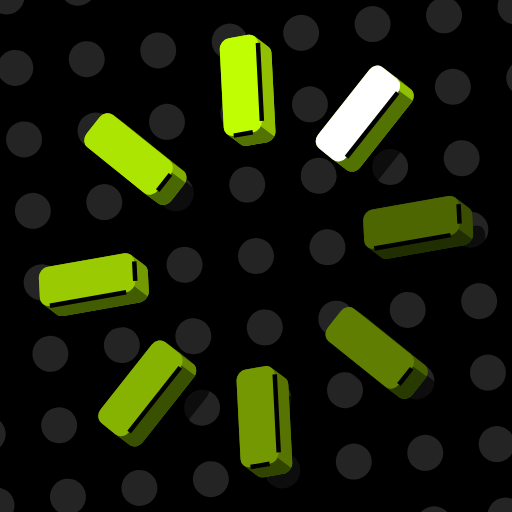
t = 0.00 s
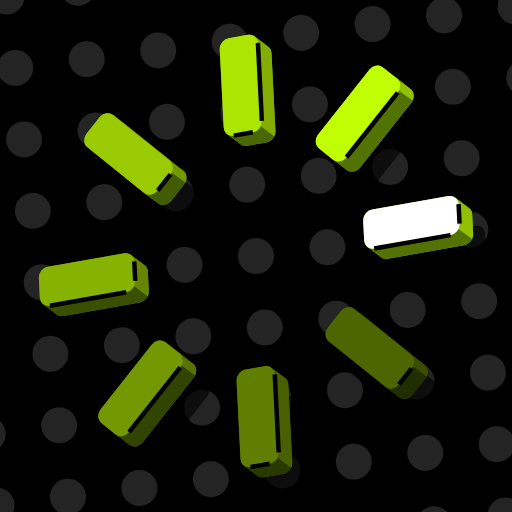
t = 0.16 s
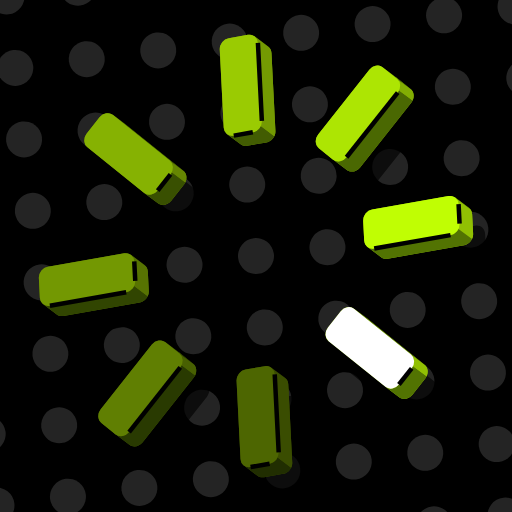
t = 0.36 s
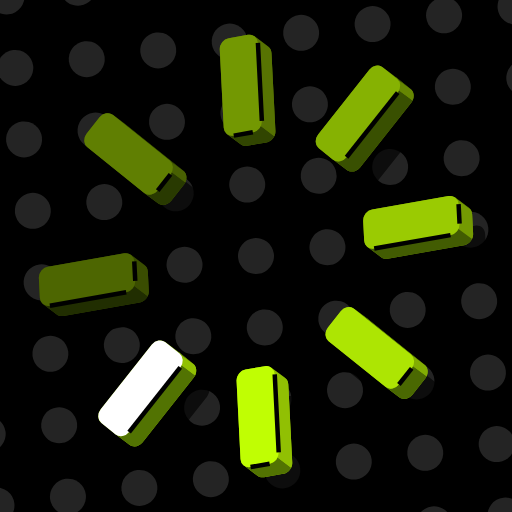
t = 0.52 s
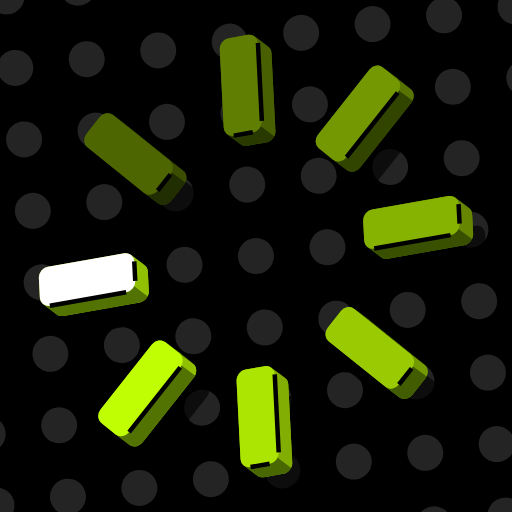
t = 0.68 s
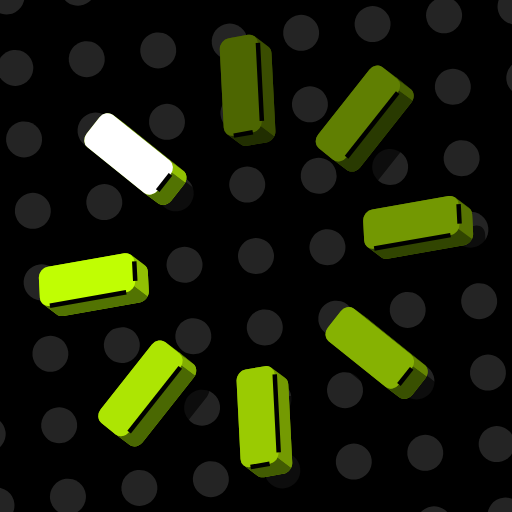
t = 0.88 s

The animated SVG that drew these frames (rendered in a browser with its animation timeline set to each time). Animation: 32 CSS @keyframes rules; one cycle of 1.04 s, repeats indefinitely.

<?xml version="1.0" encoding="UTF-8"?>
<svg xmlns="http://www.w3.org/2000/svg" width="1024" height="1024" viewBox="0 0 1024 1024">
<style type="text/css">@keyframes loading-fill-000{0%{fill:#91C003;}12.5%{fill:#82AD03;}25%{fill:#749A02;}37.5%{fill:#668602;}50%{fill:#577302;}62.5%{fill:#486002;}75%{fill:#3A4D01;}87.5%{fill:#91C003;}100%{fill:#91C003;}}
@keyframes loading-fill-001{0%{fill:#527302;}12.5%{fill:#4A6802;}25%{fill:#425C02;}37.5%{fill:#395001;}50%{fill:#314501;}62.5%{fill:#293A01;}75%{fill:#212E01;}87.5%{fill:#527302;}100%{fill:#527302;}}
@keyframes loading-fill-002{0%{fill:#91C003;}12.5%{fill:#82AD03;}25%{fill:#749A02;}37.5%{fill:#668602;}50%{fill:#577302;}62.5%{fill:#486002;}75%{fill:#3A4D01;}87.5%{fill:#91C003;}100%{fill:#91C003;}}
@keyframes loading-fill-003{0%{fill:#C0FE03;}12.5%{fill:#ADE503;}25%{fill:#9ACB02;}37.5%{fill:#86B202;}50%{fill:#739802;}62.5%{fill:#607F02;}75%{fill:#4D6601;}87.5%{fill:#FFFFFF;}100%{fill:#C0FE03;}}
@keyframes loading-fill-004{0%{fill:#91C003;}12.5%{fill:#91C003;}25%{fill:#82AD03;}37.5%{fill:#749A02;}50%{fill:#668602;}62.5%{fill:#577302;}75%{fill:#486002;}87.5%{fill:#3A4D01;}100%{fill:#91C003;}}
@keyframes loading-fill-005{0%{fill:#527302;}12.5%{fill:#527302;}25%{fill:#4A6802;}37.5%{fill:#425C02;}50%{fill:#395001;}62.5%{fill:#314501;}75%{fill:#293A01;}87.5%{fill:#212E01;}100%{fill:#527302;}}
@keyframes loading-fill-006{0%{fill:#91C003;}12.5%{fill:#91C003;}25%{fill:#82AD03;}37.5%{fill:#749A02;}50%{fill:#668602;}62.5%{fill:#577302;}75%{fill:#486002;}87.5%{fill:#3A4D01;}100%{fill:#91C003;}}
@keyframes loading-fill-007{0%{fill:#FFFFFF;}12.5%{fill:#C0FE03;}25%{fill:#ADE503;}37.5%{fill:#9ACB02;}50%{fill:#86B202;}62.5%{fill:#739802;}75%{fill:#607F02;}87.5%{fill:#4D6601;}100%{fill:#FFFFFF;}}
@keyframes loading-fill-008{0%{fill:#3A4D01;}12.5%{fill:#91C003;}25%{fill:#91C003;}37.5%{fill:#82AD03;}50%{fill:#749A02;}62.5%{fill:#668602;}75%{fill:#577302;}87.5%{fill:#486002;}100%{fill:#3A4D01;}}
@keyframes loading-fill-009{0%{fill:#3A4D01;}12.5%{fill:#91C003;}25%{fill:#91C003;}37.5%{fill:#82AD03;}50%{fill:#749A02;}62.5%{fill:#668602;}75%{fill:#577302;}87.5%{fill:#486002;}100%{fill:#3A4D01;}}
@keyframes loading-fill-010{0%{fill:#212E01;}12.5%{fill:#527302;}25%{fill:#527302;}37.5%{fill:#4A6802;}50%{fill:#425C02;}62.5%{fill:#395001;}75%{fill:#314501;}87.5%{fill:#293A01;}100%{fill:#212E01;}}
@keyframes loading-fill-011{0%{fill:#4D6601;}12.5%{fill:#FFFFFF;}25%{fill:#C0FE03;}37.5%{fill:#ADE503;}50%{fill:#9ACB02;}62.5%{fill:#86B202;}75%{fill:#739802;}87.5%{fill:#607F02;}100%{fill:#4D6601;}}
@keyframes loading-fill-012{0%{fill:#486002;}12.5%{fill:#3A4D01;}25%{fill:#91C003;}37.5%{fill:#91C003;}50%{fill:#82AD03;}62.5%{fill:#749A02;}75%{fill:#668602;}87.5%{fill:#577302;}100%{fill:#486002;}}
@keyframes loading-fill-013{0%{fill:#293A01;}12.5%{fill:#212E01;}25%{fill:#527302;}37.5%{fill:#527302;}50%{fill:#4A6802;}62.5%{fill:#425C02;}75%{fill:#395001;}87.5%{fill:#314501;}100%{fill:#293A01;}}
@keyframes loading-fill-014{0%{fill:#486002;}12.5%{fill:#3A4D01;}25%{fill:#91C003;}37.5%{fill:#91C003;}50%{fill:#82AD03;}62.5%{fill:#749A02;}75%{fill:#668602;}87.5%{fill:#577302;}100%{fill:#486002;}}
@keyframes loading-fill-015{0%{fill:#607F02;}12.5%{fill:#4D6601;}25%{fill:#FFFFFF;}37.5%{fill:#C0FE03;}50%{fill:#ADE503;}62.5%{fill:#9ACB02;}75%{fill:#86B202;}87.5%{fill:#739802;}100%{fill:#607F02;}}
@keyframes loading-fill-016{0%{fill:#577302;}12.5%{fill:#486002;}25%{fill:#3A4D01;}37.5%{fill:#91C003;}50%{fill:#91C003;}62.5%{fill:#82AD03;}75%{fill:#749A02;}87.5%{fill:#668602;}100%{fill:#577302;}}
@keyframes loading-fill-017{0%{fill:#314501;}12.5%{fill:#293A01;}25%{fill:#212E01;}37.5%{fill:#527302;}50%{fill:#527302;}62.5%{fill:#4A6802;}75%{fill:#425C02;}87.5%{fill:#395001;}100%{fill:#314501;}}
@keyframes loading-fill-018{0%{fill:#577302;}12.5%{fill:#486002;}25%{fill:#3A4D01;}37.5%{fill:#91C003;}50%{fill:#91C003;}62.5%{fill:#82AD03;}75%{fill:#749A02;}87.5%{fill:#668602;}100%{fill:#577302;}}
@keyframes loading-fill-019{0%{fill:#739802;}12.5%{fill:#607F02;}25%{fill:#4D6601;}37.5%{fill:#FFFFFF;}50%{fill:#C0FE03;}62.5%{fill:#ADE503;}75%{fill:#9ACB02;}87.5%{fill:#86B202;}100%{fill:#739802;}}
@keyframes loading-fill-020{0%{fill:#668602;}12.5%{fill:#577302;}25%{fill:#486002;}37.5%{fill:#3A4D01;}50%{fill:#91C003;}62.5%{fill:#91C003;}75%{fill:#82AD03;}87.5%{fill:#749A02;}100%{fill:#668602;}}
@keyframes loading-fill-021{0%{fill:#395001;}12.5%{fill:#314501;}25%{fill:#293A01;}37.5%{fill:#212E01;}50%{fill:#527302;}62.5%{fill:#527302;}75%{fill:#4A6802;}87.5%{fill:#425C02;}100%{fill:#395001;}}
@keyframes loading-fill-022{0%{fill:#668602;}12.5%{fill:#577302;}25%{fill:#486002;}37.5%{fill:#3A4D01;}50%{fill:#91C003;}62.5%{fill:#91C003;}75%{fill:#82AD03;}87.5%{fill:#749A02;}100%{fill:#668602;}}
@keyframes loading-fill-023{0%{fill:#86B202;}12.5%{fill:#739802;}25%{fill:#607F02;}37.5%{fill:#4D6601;}50%{fill:#FFFFFF;}62.5%{fill:#C0FE03;}75%{fill:#ADE503;}87.5%{fill:#9ACB02;}100%{fill:#86B202;}}
@keyframes loading-fill-024{0%{fill:#749A02;}12.5%{fill:#668602;}25%{fill:#577302;}37.5%{fill:#486002;}50%{fill:#3A4D01;}62.5%{fill:#91C003;}75%{fill:#91C003;}87.5%{fill:#82AD03;}100%{fill:#749A02;}}
@keyframes loading-fill-025{0%{fill:#425C02;}12.5%{fill:#395001;}25%{fill:#314501;}37.5%{fill:#293A01;}50%{fill:#212E01;}62.5%{fill:#527302;}75%{fill:#527302;}87.5%{fill:#4A6802;}100%{fill:#425C02;}}
@keyframes loading-fill-026{0%{fill:#749A02;}12.5%{fill:#668602;}25%{fill:#577302;}37.5%{fill:#486002;}50%{fill:#3A4D01;}62.5%{fill:#91C003;}75%{fill:#91C003;}87.5%{fill:#82AD03;}100%{fill:#749A02;}}
@keyframes loading-fill-027{0%{fill:#9ACB02;}12.5%{fill:#86B202;}25%{fill:#739802;}37.5%{fill:#607F02;}50%{fill:#4D6601;}62.5%{fill:#FFFFFF;}75%{fill:#C0FE03;}87.5%{fill:#ADE503;}100%{fill:#9ACB02;}}
@keyframes loading-fill-028{0%{fill:#82AD03;}12.5%{fill:#749A02;}25%{fill:#668602;}37.5%{fill:#577302;}50%{fill:#486002;}62.5%{fill:#3A4D01;}75%{fill:#91C003;}87.5%{fill:#91C003;}100%{fill:#82AD03;}}
@keyframes loading-fill-029{0%{fill:#4A6802;}12.5%{fill:#425C02;}25%{fill:#395001;}37.5%{fill:#314501;}50%{fill:#293A01;}62.5%{fill:#212E01;}75%{fill:#527302;}87.5%{fill:#527302;}100%{fill:#4A6802;}}
@keyframes loading-fill-030{0%{fill:#82AD03;}12.5%{fill:#749A02;}25%{fill:#668602;}37.5%{fill:#577302;}50%{fill:#486002;}62.5%{fill:#3A4D01;}75%{fill:#91C003;}87.5%{fill:#91C003;}100%{fill:#82AD03;}}
@keyframes loading-fill-031{0%{fill:#ADE503;}12.5%{fill:#9ACB02;}25%{fill:#86B202;}37.5%{fill:#739802;}50%{fill:#607F02;}62.5%{fill:#4D6601;}75%{fill:#FFFFFF;}87.5%{fill:#C0FE03;}100%{fill:#ADE503;}}
@media (prefers-reduced-motion: reduce){.loading-cycle{animation:none!important;}}</style><metadata id="loading-animation-spec">{"frame_count": 8, "step_duration_ms": 130, "cycle_duration_ms": 1040, "direction": "clockwise", "motion": "discrete surface-colour chase; geometry and background stay fixed", "reduced_motion": "shows the first static frame", "animated_surface_count": 32}</metadata><title>Loading — eight-spoke waiting wheel</title>
<desc>Parametric geometric extrusion, cel shades, hard shadows, and a tilted square lattice of solid circles.</desc>
<metadata>{"config": {"canvas": 1024, "background": "#000000", "green": "#C0FE03", "green_mid": "#91C003", "green_dark": "#527302", "white": "#FFFFFF", "ink": "#000000", "outline_width": 9.0, "dot_grid": {"pitch": 144.0, "radius": 36.0, "rotation_degrees": -7.0, "center_x": 512.0, "center_y": 512.0, "fill": "#242424"}, "yaw_degrees": -20.0, "tilt_degrees": 20.0, "roll_degrees": -10.0, "foreground_radius": 460.0, "light_direction": [-0.4, -0.6, 1.8], "shade_thresholds": [0.15, 0.65], "cast_shadow_opacity": 0.5}, "icon": "loading-wheel", "renderer": "orthographic-vector-extrusion"}</metadata>
<metadata id="source-license">Phosphor Icons source SVG assets.
MIT License

Copyright (c) 2023 Phosphor Icons

Permission is hereby granted, free of charge, to any person obtaining a copy
of this software and associated documentation files (the "Software"), to deal
in the Software without restriction, including without limitation the rights
to use, copy, modify, merge, publish, distribute, sublicense, and/or sell
copies of the Software, and to permit persons to whom the Software is
furnished to do so, subject to the following conditions:

The above copyright notice and this permission notice shall be included in all
copies or substantial portions of the Software.

THE SOFTWARE IS PROVIDED "AS IS", WITHOUT WARRANTY OF ANY KIND, EXPRESS OR
IMPLIED, INCLUDING BUT NOT LIMITED TO THE WARRANTIES OF MERCHANTABILITY,
FITNESS FOR A PARTICULAR PURPOSE AND NONINFRINGEMENT. IN NO EVENT SHALL THE
AUTHORS OR COPYRIGHT HOLDERS BE LIABLE FOR ANY CLAIM, DAMAGES OR OTHER
LIABILITY, WHETHER IN AN ACTION OF CONTRACT, TORT OR OTHERWISE, ARISING FROM,
OUT OF OR IN CONNECTION WITH THE SOFTWARE OR THE USE OR OTHER DEALINGS IN THE
SOFTWARE.
</metadata>
<defs><clipPath id="loading-spoke-00-front-clip" clipPathUnits="userSpaceOnUse"><path d="M 124 40 L 132 40 A 4 4 0 0 1 136 44 L 136 76 A 4 4 0 0 1 132 80 L 124 80 A 4 4 0 0 1 120 76 L 120 44 A 4 4 0 0 1 124 40 Z" transform="matrix(4.769337753 -0.840962926 0.247251192 4.87402515 -143.684450339 -14.369859722)" /></clipPath>
<clipPath id="loading-spoke-01-front-clip" clipPathUnits="userSpaceOnUse"><path d="M 187.39696962 62.946176131 L 193.053823869 68.60303038 A 4 4 0 0 1 193.053823869 74.25988463 L 170.426406871 96.887301628 A 4 4 0 0 1 164.769552622 96.887301628 L 159.112698372 91.230447378 A 4 4 0 0 1 159.112698372 85.573593129 L 181.74011537 62.946176131 A 4 4 0 0 1 187.39696962 62.946176131 Z" transform="matrix(4.769337753 -0.840962926 0.247251192 4.87402515 -143.684450339 -14.369859722)" /></clipPath>
<clipPath id="loading-spoke-02-front-clip" clipPathUnits="userSpaceOnUse"><path d="M 216 124 L 216 132 A 4 4 0 0 1 212 136 L 180 136 A 4 4 0 0 1 176 132 L 176 124 A 4 4 0 0 1 180 120 L 212 120 A 4 4 0 0 1 216 124 Z" transform="matrix(4.769337753 -0.840962926 0.247251192 4.87402515 -143.684450339 -14.369859722)" /></clipPath>
<clipPath id="loading-spoke-03-front-clip" clipPathUnits="userSpaceOnUse"><path d="M 193.053823869 187.39696962 L 187.39696962 193.053823869 A 4 4 0 0 1 181.74011537 193.053823869 L 159.112698372 170.426406871 A 4 4 0 0 1 159.112698372 164.769552622 L 164.769552622 159.112698372 A 4 4 0 0 1 170.426406871 159.112698372 L 193.053823869 181.74011537 A 4 4 0 0 1 193.053823869 187.39696962 Z" transform="matrix(4.769337753 -0.840962926 0.247251192 4.87402515 -143.684450339 -14.369859722)" /></clipPath>
<clipPath id="loading-spoke-04-front-clip" clipPathUnits="userSpaceOnUse"><path d="M 132 216 L 124 216 A 4 4 0 0 1 120 212 L 120 180 A 4 4 0 0 1 124 176 L 132 176 A 4 4 0 0 1 136 180 L 136 212 A 4 4 0 0 1 132 216 Z" transform="matrix(4.769337753 -0.840962926 0.247251192 4.87402515 -143.684450339 -14.369859722)" /></clipPath>
<clipPath id="loading-spoke-05-front-clip" clipPathUnits="userSpaceOnUse"><path d="M 68.60303038 193.053823869 L 62.946176131 187.39696962 A 4 4 0 0 1 62.946176131 181.74011537 L 85.573593129 159.112698372 A 4 4 0 0 1 91.230447378 159.112698372 L 96.887301628 164.769552622 A 4 4 0 0 1 96.887301628 170.426406871 L 74.25988463 193.053823869 A 4 4 0 0 1 68.60303038 193.053823869 Z" transform="matrix(4.769337753 -0.840962926 0.247251192 4.87402515 -143.684450339 -14.369859722)" /></clipPath>
<clipPath id="loading-spoke-06-front-clip" clipPathUnits="userSpaceOnUse"><path d="M 40 132 L 40 124 A 4 4 0 0 1 44 120 L 76 120 A 4 4 0 0 1 80 124 L 80 132 A 4 4 0 0 1 76 136 L 44 136 A 4 4 0 0 1 40 132 Z" transform="matrix(4.769337753 -0.840962926 0.247251192 4.87402515 -143.684450339 -14.369859722)" /></clipPath>
<clipPath id="loading-spoke-07-front-clip" clipPathUnits="userSpaceOnUse"><path d="M 62.946176131 68.60303038 L 68.60303038 62.946176131 A 4 4 0 0 1 74.25988463 62.946176131 L 96.887301628 85.573593129 A 4 4 0 0 1 96.887301628 91.230447378 L 91.230447378 96.887301628 A 4 4 0 0 1 85.573593129 96.887301628 L 62.946176131 74.25988463 A 4 4 0 0 1 62.946176131 68.60303038 Z" transform="matrix(4.769337753 -0.840962926 0.247251192 4.87402515 -143.684450339 -14.369859722)" /></clipPath></defs>
<rect width="1024" height="1024" fill="#000000" /><g id="dot-background" transform="translate(512 512) rotate(-7)" fill="#242424" fill-opacity="1" stroke="none"><circle cx="-720" cy="-720" r="36" /><circle cx="-576" cy="-720" r="36" /><circle cx="-432" cy="-720" r="36" /><circle cx="-288" cy="-720" r="36" /><circle cx="-144" cy="-720" r="36" /><circle cx="0" cy="-720" r="36" /><circle cx="144" cy="-720" r="36" /><circle cx="288" cy="-720" r="36" /><circle cx="432" cy="-720" r="36" /><circle cx="576" cy="-720" r="36" /><circle cx="720" cy="-720" r="36" /><circle cx="-720" cy="-576" r="36" /><circle cx="-576" cy="-576" r="36" /><circle cx="-432" cy="-576" r="36" /><circle cx="-288" cy="-576" r="36" /><circle cx="-144" cy="-576" r="36" /><circle cx="0" cy="-576" r="36" /><circle cx="144" cy="-576" r="36" /><circle cx="288" cy="-576" r="36" /><circle cx="432" cy="-576" r="36" /><circle cx="576" cy="-576" r="36" /><circle cx="720" cy="-576" r="36" /><circle cx="-720" cy="-432" r="36" /><circle cx="-576" cy="-432" r="36" /><circle cx="-432" cy="-432" r="36" /><circle cx="-288" cy="-432" r="36" /><circle cx="-144" cy="-432" r="36" /><circle cx="0" cy="-432" r="36" /><circle cx="144" cy="-432" r="36" /><circle cx="288" cy="-432" r="36" /><circle cx="432" cy="-432" r="36" /><circle cx="576" cy="-432" r="36" /><circle cx="720" cy="-432" r="36" /><circle cx="-720" cy="-288" r="36" /><circle cx="-576" cy="-288" r="36" /><circle cx="-432" cy="-288" r="36" /><circle cx="-288" cy="-288" r="36" /><circle cx="-144" cy="-288" r="36" /><circle cx="0" cy="-288" r="36" /><circle cx="144" cy="-288" r="36" /><circle cx="288" cy="-288" r="36" /><circle cx="432" cy="-288" r="36" /><circle cx="576" cy="-288" r="36" /><circle cx="720" cy="-288" r="36" /><circle cx="-720" cy="-144" r="36" /><circle cx="-576" cy="-144" r="36" /><circle cx="-432" cy="-144" r="36" /><circle cx="-288" cy="-144" r="36" /><circle cx="-144" cy="-144" r="36" /><circle cx="0" cy="-144" r="36" /><circle cx="144" cy="-144" r="36" /><circle cx="288" cy="-144" r="36" /><circle cx="432" cy="-144" r="36" /><circle cx="576" cy="-144" r="36" /><circle cx="720" cy="-144" r="36" /><circle cx="-720" cy="0" r="36" /><circle cx="-576" cy="0" r="36" /><circle cx="-432" cy="0" r="36" /><circle cx="-288" cy="0" r="36" /><circle cx="-144" cy="0" r="36" /><circle cx="0" cy="0" r="36" /><circle cx="144" cy="0" r="36" /><circle cx="288" cy="0" r="36" /><circle cx="432" cy="0" r="36" /><circle cx="576" cy="0" r="36" /><circle cx="720" cy="0" r="36" /><circle cx="-720" cy="144" r="36" /><circle cx="-576" cy="144" r="36" /><circle cx="-432" cy="144" r="36" /><circle cx="-288" cy="144" r="36" /><circle cx="-144" cy="144" r="36" /><circle cx="0" cy="144" r="36" /><circle cx="144" cy="144" r="36" /><circle cx="288" cy="144" r="36" /><circle cx="432" cy="144" r="36" /><circle cx="576" cy="144" r="36" /><circle cx="720" cy="144" r="36" /><circle cx="-720" cy="288" r="36" /><circle cx="-576" cy="288" r="36" /><circle cx="-432" cy="288" r="36" /><circle cx="-288" cy="288" r="36" /><circle cx="-144" cy="288" r="36" /><circle cx="0" cy="288" r="36" /><circle cx="144" cy="288" r="36" /><circle cx="288" cy="288" r="36" /><circle cx="432" cy="288" r="36" /><circle cx="576" cy="288" r="36" /><circle cx="720" cy="288" r="36" /><circle cx="-720" cy="432" r="36" /><circle cx="-576" cy="432" r="36" /><circle cx="-432" cy="432" r="36" /><circle cx="-288" cy="432" r="36" /><circle cx="-144" cy="432" r="36" /><circle cx="0" cy="432" r="36" /><circle cx="144" cy="432" r="36" /><circle cx="288" cy="432" r="36" /><circle cx="432" cy="432" r="36" /><circle cx="576" cy="432" r="36" /><circle cx="720" cy="432" r="36" /><circle cx="-720" cy="576" r="36" /><circle cx="-576" cy="576" r="36" /><circle cx="-432" cy="576" r="36" /><circle cx="-288" cy="576" r="36" /><circle cx="-144" cy="576" r="36" /><circle cx="0" cy="576" r="36" /><circle cx="144" cy="576" r="36" /><circle cx="288" cy="576" r="36" /><circle cx="432" cy="576" r="36" /><circle cx="576" cy="576" r="36" /><circle cx="720" cy="576" r="36" /><circle cx="-720" cy="720" r="36" /><circle cx="-576" cy="720" r="36" /><circle cx="-432" cy="720" r="36" /><circle cx="-288" cy="720" r="36" /><circle cx="-144" cy="720" r="36" /><circle cx="0" cy="720" r="36" /><circle cx="144" cy="720" r="36" /><circle cx="288" cy="720" r="36" /><circle cx="432" cy="720" r="36" /><circle cx="576" cy="720" r="36" /><circle cx="720" cy="720" r="36" /></g><g id="ground-shadow"><path d="M 510.65070837 135.475181908 L 548.805410391 128.747478501 C 559.341540421 126.889674505 568.325553919 134.112328355 568.871766171 144.879727398 L 576.783804325 300.848532199 C 577.322051362 311.458914179 569.465942674 321.552067987 559.154817332 323.621889635 L 547.155660933 326.030561127 C 547.003072401 326.061191251 546.849946235 326.090064316 546.696301684 326.117155996 L 508.541599663 332.844859403 C 498.005469633 334.7026634 489.021456135 327.480009549 488.475243883 316.712610506 L 480.563205729 160.743805705 C 480.024958692 150.133423725 487.88106738 140.040269917 498.192192722 137.970448269 L 510.191349121 135.561776777 C 510.343937653 135.531146653 510.497063819 135.502273588 510.65070837 135.475181908 Z M 818.68573839 194.000920403 L 847.063850878 216.815365582 C 854.900250259 223.115400657 855.526453443 235.459648784 848.462514836 244.387015467 L 746.139376534 373.7024338 C 742.716838609 378.02781837 738.116996916 380.757501954 733.392820862 381.705817636 L 721.393664463 384.114489129 C 716.367389147 385.123447231 711.200369287 384.115924855 707.160771604 380.868309994 L 678.782659111 358.05386481 C 670.946259733 351.753829736 670.320056549 339.409581613 677.383995153 330.482214931 L 779.707133455 201.166796597 C 783.12967138 196.841412026 787.729513074 194.111728441 792.453689129 193.163412759 L 804.452845528 190.754741266 C 809.479120845 189.745783164 814.646140706 190.75330554 818.68573839 194.000920403 Z M 970.198881768 467.524705329 L 972.176891306 506.51690653 C 972.715138343 517.12728851 964.859029655 527.220442318 954.547904314 529.290263965 L 942.548747915 531.698935458 C 942.396159382 531.729565582 942.243033217 531.758438647 942.089388666 531.785530326 L 789.470580581 558.696343955 C 778.93445055 560.554147952 769.950437052 553.331494101 769.404224801 542.564095059 L 767.426215262 503.571893858 C 766.887968225 492.961511878 774.744076913 482.86835807 785.055202255 480.798536423 L 797.054358654 478.38986493 C 797.206947186 478.359234806 797.360073352 478.330361742 797.513717903 478.303270062 L 950.132525988 451.392456433 C 960.668656018 449.534652436 969.652669516 456.757306287 970.198881768 467.524705329 Z M 876.435793994 795.820013112 L 850.855009421 828.148867692 C 847.432471495 832.474252263 842.832629801 835.203935848 838.108453746 836.152251531 L 826.109297347 838.560923023 C 821.08302203 839.569881126 815.916002169 838.56235875 811.876404486 835.314743886 L 698.363954521 744.056963162 C 690.527555143 737.756928087 689.90135196 725.412679964 696.965290563 716.485313282 L 722.546075141 684.156458696 C 725.968613066 679.831074126 730.568454759 677.101390542 735.292630813 676.15307486 L 747.291787212 673.744403368 C 752.318062528 672.735445265 757.485082388 673.742967641 761.524680071 676.990582503 L 875.037130036 768.248363227 C 882.873529417 774.548398302 883.4997326 786.892646428 876.435793994 795.820013112 Z M 580.322463838 988.984576403 L 542.167761816 995.71227981 C 531.631631786 997.570083807 522.647618288 990.347429956 522.101406037 979.580030914 L 514.189367883 823.611226112 C 513.651120846 813.000844132 521.507229533 802.907690324 531.818354875 800.837868676 L 543.817511274 798.429197184 C 543.970099807 798.39856706 544.123225972 798.369693995 544.276870523 798.342602315 L 582.431572544 791.614898908 C 592.967702575 789.757094912 601.951716073 796.979748762 602.497928324 807.747147805 L 610.409966478 963.715952606 C 610.948213515 974.326334586 603.092104827 984.419488394 592.780979486 986.489310042 L 580.781823087 988.897981534 C 580.629234554 988.928611658 580.476108389 988.957484723 580.322463838 988.984576403 Z M 272.287433818 930.458837908 L 243.909321329 907.644392729 C 236.072921949 901.344357654 235.446718765 889.000109528 242.510657371 880.072742844 L 344.833795673 750.757324511 C 348.256333599 746.431939941 352.856175291 743.702256358 357.580351345 742.753940675 L 369.579507744 740.345269183 C 374.60578306 739.33631108 379.77280292 740.343833456 383.812400603 743.591448318 L 412.190513097 766.405893501 C 420.026912474 772.705928575 420.653115658 785.050176698 413.589177055 793.977543381 L 311.266038753 923.292961714 C 307.843500827 927.618346285 303.243659133 930.34802987 298.519483078 931.296345552 L 286.520326679 933.705017045 C 281.494051362 934.713975147 276.327031501 933.706452771 272.287433818 930.458837908 Z M 120.77429044 656.935052982 L 118.796280901 617.942851781 C 118.258033864 607.332469801 126.114142552 597.239315994 136.425267894 595.169494346 L 148.424424293 592.760822853 C 148.577012825 592.730192729 148.730138991 592.701319665 148.883783542 592.674227985 L 301.502591627 565.763414356 C 312.038721657 563.905610359 321.022735155 571.12826421 321.568947407 581.895663252 L 323.546956945 620.887864453 C 324.085203982 631.498246433 316.229095294 641.591400241 305.917969953 643.661221888 L 293.918813554 646.069893381 C 293.766225021 646.100523505 293.613098856 646.12939657 293.459454305 646.156488249 L 140.84064622 673.067301878 C 130.304516189 674.925105875 121.320502691 667.702452024 120.77429044 656.935052982 Z M 214.537378213 328.639745199 L 240.118162787 296.310890619 C 243.540700712 291.985506048 248.140542406 289.255822463 252.864718461 288.30750678 L 264.86387486 285.898835288 C 269.890150177 284.889877185 275.057170038 285.897399561 279.096767721 289.145014425 L 392.609217687 380.402795149 C 400.445617064 386.702830224 401.071820248 399.047078347 394.007881644 407.974445029 L 368.427097067 440.303299615 C 365.004559141 444.628684185 360.404717448 447.358367769 355.680541394 448.306683451 L 343.681384995 450.715354944 C 338.655109679 451.724313046 333.48808982 450.71679067 329.448492137 447.469175809 L 215.936042171 356.211395084 C 208.099642791 349.911360009 207.473439607 337.567111883 214.537378213 328.639745199 Z" fill="#000000" opacity="0.65" /></g>
<g id="category-subject">
<g id="loading-spoke-00" data-spoke-index="0">
<path id="loading-spoke-00-solid-underlay" d="M 457.603478682 76.311743468 L 495.758180704 69.584040061 C 500.811656482 68.692975935 505.508071227 69.890851395 509.087668597 72.566864036 L 536.209799366 92.842654098 C 540.093402573 95.745933489 542.662436428 100.389080008 542.946667252 105.992079019 L 550.858705406 261.960883821 C 551.404917657 272.728282863 543.306489195 282.963032128 532.770359164 284.820836125 L 494.615657143 291.548539532 C 489.562181364 292.439603658 484.86576662 291.241728198 481.286169249 288.565715557 L 454.164038481 268.289925495 C 450.280435274 265.386646104 447.711401419 260.743499585 447.427170595 255.140500574 L 439.515132441 99.171695772 C 438.968920189 88.404296729 447.067348652 78.169547465 457.603478682 76.311743468 Z" fill="#91C003" data-base-fill="#91C003" class="loading-cycle" style="animation:loading-fill-000 1040ms steps(1,end) infinite;" />
<path d="M 509.087668597 72.566864036 C 510.219665978 73.41311544 511.23997584 74.407188215 512.124570711 75.529765592 L 539.24670148 95.805555654 C 538.362106608 94.682978277 537.341796746 93.688905502 536.209799366 92.842654098 Z M 521.566897352 252.118645795 C 518.529213081 258.414618437 512.622825642 263.315236389 505.648228396 264.545046063 L 532.770359164 284.820836125 C 539.744956411 283.591026451 545.65134385 278.690408499 548.68902812 272.394435856 Z M 505.648228396 264.545046063 L 467.493526375 271.27274947 L 494.615657143 291.548539532 L 532.770359164 284.820836125 Z M 467.493526375 271.27274947 C 462.440050596 272.163813597 457.743635851 270.965938136 454.164038481 268.289925495 L 481.286169249 288.565715557 C 484.86576662 291.241728198 489.562181364 292.439603658 494.615657143 291.548539532 Z" fill="#527302" id="loading-spoke-00-surface-1" data-base-fill="#527302" class="loading-cycle" style="animation:loading-fill-001 1040ms steps(1,end) infinite;" />
<path d="M 512.124570711 75.529765592 C 514.27480219 78.258473718 515.623153605 81.746458905 515.824536483 85.716288958 L 542.946667252 105.992079019 C 542.745284374 102.022248967 541.396932958 98.53426378 539.24670148 95.805555654 Z M 515.824536483 85.716288958 L 523.736574637 241.685093759 L 550.858705406 261.960883821 L 542.946667252 105.992079019 Z M 523.736574637 241.685093759 C 523.921211011 245.324802512 523.118071095 248.903648258 521.566897352 252.118645795 L 548.68902812 272.394435856 C 550.240201863 269.179438319 551.043341779 265.600592573 550.858705406 261.960883821 Z" fill="#91C003" id="loading-spoke-00-surface-2" data-base-fill="#91C003" class="loading-cycle" style="animation:loading-fill-002 1040ms steps(1,end) infinite;" />
<path id="loading-spoke-00-front" d="M 124 40 L 132 40 A 4 4 0 0 1 136 44 L 136 76 A 4 4 0 0 1 132 80 L 124 80 A 4 4 0 0 1 120 76 L 120 44 A 4 4 0 0 1 124 40 Z" transform="matrix(4.769337753 -0.840962926 0.247251192 4.87402515 -143.684450339 -14.369859722)" fill="#C0FE03" data-base-fill="#C0FE03" class="loading-cycle" style="animation:loading-fill-003 1040ms steps(1,end) infinite;" />
<path id="loading-spoke-00-structural-ink" d="M 515.824536483 85.716288958 L 523.736574637 241.685093759 M 505.648228396 264.545046063 L 467.493526375 271.27274947" fill="none" stroke="#000000" stroke-width="9" stroke-linecap="butt" stroke-linejoin="miter" />
</g>
<g id="loading-spoke-01" data-spoke-index="1">
<path id="loading-spoke-01-solid-underlay" d="M 792.760639471 155.113272025 L 821.138751959 177.927717204 C 828.97515134 184.227752279 829.601354524 196.572000405 822.537415917 205.499367089 L 720.214277615 334.814785422 C 713.285781137 343.57098109 701.532588187 345.787850949 693.690202366 339.925090023 L 666.568071597 319.649299961 C 666.414764251 319.53469143 666.262951405 319.416995299 666.112698316 319.296200061 L 637.734585822 296.481754878 C 629.898186445 290.181719803 629.271983261 277.83747168 636.335921864 268.910104998 L 738.659060166 139.594686665 C 745.587556645 130.838490994 757.340749596 128.621621134 765.183135418 134.484382061 L 792.305266187 154.760172122 C 792.458573534 154.874780654 792.610386381 154.992476786 792.760639471 155.113272025 Z" fill="#91C003" data-base-fill="#91C003" class="loading-cycle" style="animation:loading-fill-004 1040ms steps(1,end) infinite;" />
<path d="M 765.638508702 134.837481963 L 794.016621191 157.651927142 L 821.138751959 177.927717204 L 792.760639471 155.113272025 Z M 794.016621191 157.651927142 C 794.991822296 158.435935316 795.855362191 159.313547619 796.606315912 160.266530375 L 823.72844668 180.542320437 C 822.977492959 179.58933768 822.113953064 178.711725377 821.138751959 177.927717204 Z M 798.13341722 180.890629858 C 797.408580312 182.392943114 796.503120566 183.848776622 795.415285149 185.223577027 L 822.537415917 205.499367089 C 823.625251334 204.124566683 824.53071108 202.668733176 825.255547989 201.16641992 Z M 795.415285149 185.223577027 L 693.092146847 314.53899536 L 720.214277615 334.814785422 L 822.537415917 205.499367089 Z M 693.092146847 314.53899536 C 686.163650368 323.295191029 674.410457419 325.512060887 666.568071597 319.649299961 L 693.690202366 339.925090023 C 701.532588187 345.787850949 713.285781137 343.57098109 720.214277615 334.814785422 Z M 765.183135418 134.484382061 C 765.336442765 134.598990593 765.488255613 134.716686724 765.638508702 134.837481963 L 792.760639471 155.113272025 C 792.610386381 154.992476786 792.458573534 154.874780654 792.305266187 154.760172122 Z" fill="#527302" id="loading-spoke-01-surface-1" data-base-fill="#527302" class="loading-cycle" style="animation:loading-fill-005 1040ms steps(1,end) infinite;" />
<path d="M 796.606315912 160.266530375 C 800.960491213 165.7921092 801.529626001 173.851571264 798.13341722 180.890629858 L 825.255547989 201.16641992 C 828.65175677 194.127361326 828.082621982 186.067899261 823.72844668 180.542320437 Z" fill="#91C003" id="loading-spoke-01-surface-2" data-base-fill="#91C003" class="loading-cycle" style="animation:loading-fill-006 1040ms steps(1,end) infinite;" />
<path id="loading-spoke-01-front" d="M 187.39696962 62.946176131 L 193.053823869 68.60303038 A 4 4 0 0 1 193.053823869 74.25988463 L 170.426406871 96.887301628 A 4 4 0 0 1 164.769552622 96.887301628 L 159.112698372 91.230447378 A 4 4 0 0 1 159.112698372 85.573593129 L 181.74011537 62.946176131 A 4 4 0 0 1 187.39696962 62.946176131 Z" transform="matrix(4.769337753 -0.840962926 0.247251192 4.87402515 -143.684450339 -14.369859722)" fill="#FFFFFF" data-base-fill="#C0FE03" class="loading-cycle" style="animation:loading-fill-007 1040ms steps(1,end) infinite;" />
<path id="loading-spoke-01-structural-ink" d="M 795.415285149 185.223577027 L 693.092146847 314.53899536" fill="none" stroke="#000000" stroke-width="9" stroke-linecap="butt" stroke-linejoin="miter" />
</g>
<g id="loading-spoke-02" data-spoke-index="2">
<path id="loading-spoke-02-solid-underlay" d="M 944.273782849 428.637056951 L 946.251792387 467.629258151 C 946.798004639 478.396657194 938.699576176 488.631406459 928.163446146 490.489210455 L 775.544638061 517.400024084 C 770.491162282 518.29108821 765.794747537 517.09321275 762.215150167 514.417200109 L 735.093019399 494.141410048 C 731.209416191 491.238130656 728.640382337 486.594984137 728.356151512 480.991985126 L 726.378141974 441.999783926 C 725.831929722 431.232384883 733.930358185 420.997635618 744.466488215 419.139831622 L 897.0852963 392.229017993 C 902.138772079 391.337953867 906.835186824 392.535829327 910.414784194 395.211841968 L 937.536914962 415.487632029 C 941.42051817 418.390911421 943.989552024 423.03405794 944.273782849 428.637056951 Z" fill="#3A4D01" data-base-fill="#91C003" class="loading-cycle" style="animation:loading-fill-008 1040ms steps(1,end) infinite;" />
<path d="M 917.15165208 408.361266889 L 919.129661619 447.35346809 L 946.251792387 467.629258151 L 944.273782849 428.637056951 Z M 919.129661619 447.35346809 C 919.314297992 450.993176842 918.511158076 454.572022588 916.959984334 457.787020125 L 944.082115102 478.062810187 C 945.633288845 474.84781265 946.436428761 471.268966904 946.251792387 467.629258151 Z M 913.451686308 398.174743524 C 915.601917787 400.90345165 916.950269202 404.391436837 917.15165208 408.361266889 L 944.273782849 428.637056951 C 944.07239997 424.667226898 942.724048555 421.179241711 940.573817076 418.450533586 Z" fill="#3A4D01" id="loading-spoke-02-surface-1" data-base-fill="#91C003" class="loading-cycle" style="animation:loading-fill-009 1040ms steps(1,end) infinite;" />
<path d="M 916.959984334 457.787020125 C 913.922300063 464.082992768 908.015912624 468.98361072 901.041315377 470.213420394 L 928.163446146 490.489210455 C 935.138043392 489.259400781 941.044430831 484.358782829 944.082115102 478.062810187 Z M 901.041315377 470.213420394 L 748.422507292 497.124234023 L 775.544638061 517.400024084 L 928.163446146 490.489210455 Z M 748.422507292 497.124234023 C 743.369031514 498.015298149 738.672616769 496.817422688 735.093019399 494.141410048 L 762.215150167 514.417200109 C 765.794747537 517.09321275 770.491162282 518.29108821 775.544638061 517.400024084 Z M 910.414784194 395.211841968 C 911.546781575 396.058093372 912.567091436 397.052166147 913.451686308 398.174743524 L 940.573817076 418.450533586 C 939.689222205 417.327956208 938.668912343 416.333883434 937.536914962 415.487632029 Z" fill="#212E01" id="loading-spoke-02-surface-2" data-base-fill="#527302" class="loading-cycle" style="animation:loading-fill-010 1040ms steps(1,end) infinite;" />
<path id="loading-spoke-02-front" d="M 216 124 L 216 132 A 4 4 0 0 1 212 136 L 180 136 A 4 4 0 0 1 176 132 L 176 124 A 4 4 0 0 1 180 120 L 212 120 A 4 4 0 0 1 216 124 Z" transform="matrix(4.769337753 -0.840962926 0.247251192 4.87402515 -143.684450339 -14.369859722)" fill="#4D6601" data-base-fill="#C0FE03" class="loading-cycle" style="animation:loading-fill-011 1040ms steps(1,end) infinite;" />
<path id="loading-spoke-02-structural-ink" d="M 917.15165208 408.361266889 L 919.129661619 447.35346809 M 901.041315377 470.213420394 L 748.422507292 497.124234023" fill="none" stroke="#000000" stroke-width="9" stroke-linecap="butt" stroke-linejoin="miter" />
</g>
<g id="loading-spoke-03" data-spoke-index="3">
<path id="loading-spoke-03-solid-underlay" d="M 850.510695075 756.932364733 L 824.929910502 789.261219314 C 818.001414024 798.017414985 806.248221072 800.234284844 798.40583525 794.371523918 L 771.283704482 774.095733856 C 771.130397134 773.981125324 770.978584287 773.863429193 770.828331198 773.742633954 L 657.315881232 682.484853229 C 649.479481855 676.184818154 648.853278671 663.840570032 655.917217275 654.913203349 L 681.498001852 622.584348763 C 688.426498331 613.828153095 700.17969128 611.611283236 708.022077102 617.474044162 L 735.14420787 637.749834223 C 735.297515217 637.864442755 735.449328063 637.982138886 735.599581152 638.102934124 L 849.112031117 729.360714849 C 856.948430498 735.660749923 857.574633681 748.00499805 850.510695075 756.932364733 Z" fill="#486002" data-base-fill="#91C003" class="loading-cycle" style="animation:loading-fill-012 1040ms steps(1,end) infinite;" />
<path d="M 823.388564307 736.656574672 L 797.807779733 768.985429252 L 824.929910502 789.261219314 L 850.510695075 756.932364733 Z M 797.807779733 768.985429252 C 790.879283255 777.741624923 779.126090304 779.958494783 771.283704482 774.095733856 L 798.40583525 794.371523918 C 806.248221072 800.234284844 818.001414024 798.017414985 824.929910502 789.261219314 Z M 708.022077102 617.474044162 C 708.175384448 617.588652693 708.327197295 617.706348824 708.477450383 617.827144062 L 735.599581152 638.102934124 C 735.449328063 637.982138886 735.297515217 637.864442755 735.14420787 637.749834223 Z M 708.477450383 617.827144062 L 821.989900349 709.084924787 L 849.112031117 729.360714849 L 735.599581152 638.102934124 Z M 821.989900349 709.084924787 C 822.965101453 709.86893296 823.828641348 710.746545264 824.579595069 711.69952802 L 851.701725838 731.975318081 C 850.950772117 731.022335325 850.087232222 730.144723022 849.112031117 729.360714849 Z M 826.106696378 732.323627503 C 825.381859469 733.825940759 824.476399724 735.281774267 823.388564307 736.656574672 L 850.510695075 756.932364733 C 851.598530492 755.557564328 852.503990238 754.10173082 853.228827146 752.599417565 Z" fill="#293A01" id="loading-spoke-03-surface-1" data-base-fill="#527302" class="loading-cycle" style="animation:loading-fill-013 1040ms steps(1,end) infinite;" />
<path d="M 824.579595069 711.69952802 C 828.933770371 717.225106844 829.502905159 725.284568909 826.106696378 732.323627503 L 853.228827146 752.599417565 C 856.625035927 745.56035897 856.055901139 737.500896906 851.701725838 731.975318081 Z" fill="#486002" id="loading-spoke-03-surface-2" data-base-fill="#91C003" class="loading-cycle" style="animation:loading-fill-014 1040ms steps(1,end) infinite;" />
<path id="loading-spoke-03-front" d="M 193.053823869 187.39696962 L 187.39696962 193.053823869 A 4 4 0 0 1 181.74011537 193.053823869 L 159.112698372 170.426406871 A 4 4 0 0 1 159.112698372 164.769552622 L 164.769552622 159.112698372 A 4 4 0 0 1 170.426406871 159.112698372 L 193.053823869 181.74011537 A 4 4 0 0 1 193.053823869 187.39696962 Z" transform="matrix(4.769337753 -0.840962926 0.247251192 4.87402515 -143.684450339 -14.369859722)" fill="#607F02" data-base-fill="#C0FE03" class="loading-cycle" style="animation:loading-fill-015 1040ms steps(1,end) infinite;" />
<path id="loading-spoke-03-structural-ink" d="M 823.388564307 736.656574672 L 797.807779733 768.985429252" fill="none" stroke="#000000" stroke-width="9" stroke-linecap="butt" stroke-linejoin="miter" />
</g>
<g id="loading-spoke-04" data-spoke-index="4">
<path id="loading-spoke-04-solid-underlay" d="M 566.396521318 947.688256532 L 528.241819296 954.415959939 C 523.188343518 955.307024065 518.491928773 954.109148605 514.912331403 951.433135964 L 487.790200634 931.157345902 C 483.906597427 928.254066511 481.337563572 923.610919992 481.053332748 918.007920981 L 473.141294594 762.039116179 C 472.595082343 751.271717137 480.693510805 741.036967872 491.229640836 739.179163875 L 529.384342857 732.451460468 C 534.437818636 731.560396342 539.13423338 732.758271802 542.713830751 735.434284443 L 569.835961519 755.710074505 C 573.719564726 758.613353896 576.288598581 763.256500415 576.572829405 768.859499426 L 584.484867559 924.828304228 C 585.031079811 935.595703271 576.932651348 945.830452535 566.396521318 947.688256532 Z" fill="#577302" data-base-fill="#91C003" class="loading-cycle" style="animation:loading-fill-016 1040ms steps(1,end) infinite;" />
<path d="M 539.274390549 927.41246647 L 501.119688528 934.140169877 L 528.241819296 954.415959939 L 566.396521318 947.688256532 Z M 501.119688528 934.140169877 C 496.066212749 935.031234004 491.369798005 933.833358543 487.790200634 931.157345902 L 514.912331403 951.433135964 C 518.491928773 954.109148605 523.188343518 955.307024065 528.241819296 954.415959939 Z M 542.713830751 735.434284443 C 543.845828132 736.280535847 544.866137993 737.274608622 545.750732865 738.397185999 L 572.872863633 758.672976061 C 571.988268762 757.550398684 570.9679589 756.556325909 569.835961519 755.710074505 Z M 555.193059505 914.986066202 C 552.155375235 921.282038844 546.248987796 926.182656796 539.274390549 927.41246647 L 566.396521318 947.688256532 C 573.371118564 946.458446858 579.277506003 941.557828906 582.315190274 935.261856263 Z" fill="#314501" id="loading-spoke-04-surface-1" data-base-fill="#527302" class="loading-cycle" style="animation:loading-fill-017 1040ms steps(1,end) infinite;" />
<path d="M 545.750732865 738.397185999 C 547.900964343 741.125894125 549.249315759 744.613879312 549.450698637 748.583709365 L 576.572829405 768.859499426 C 576.371446527 764.889669374 575.023095112 761.401684187 572.872863633 758.672976061 Z M 549.450698637 748.583709365 L 557.362736791 904.552514166 L 584.484867559 924.828304228 L 576.572829405 768.859499426 Z M 557.362736791 904.552514166 C 557.547373164 908.192222919 556.744233248 911.771068665 555.193059505 914.986066202 L 582.315190274 935.261856263 C 583.866364017 932.046858726 584.669503933 928.46801298 584.484867559 924.828304228 Z" fill="#577302" id="loading-spoke-04-surface-2" data-base-fill="#91C003" class="loading-cycle" style="animation:loading-fill-018 1040ms steps(1,end) infinite;" />
<path id="loading-spoke-04-front" d="M 132 216 L 124 216 A 4 4 0 0 1 120 212 L 120 180 A 4 4 0 0 1 124 176 L 132 176 A 4 4 0 0 1 136 180 L 136 212 A 4 4 0 0 1 132 216 Z" transform="matrix(4.769337753 -0.840962926 0.247251192 4.87402515 -143.684450339 -14.369859722)" fill="#739802" data-base-fill="#C0FE03" class="loading-cycle" style="animation:loading-fill-019 1040ms steps(1,end) infinite;" />
<path id="loading-spoke-04-structural-ink" d="M 539.274390549 927.41246647 L 501.119688528 934.140169877 M 549.450698637 748.583709365 L 557.362736791 904.552514166" fill="none" stroke="#000000" stroke-width="9" stroke-linecap="butt" stroke-linejoin="miter" />
</g>
<g id="loading-spoke-05" data-spoke-index="5">
<path id="loading-spoke-05-solid-underlay" d="M 231.239360529 868.886727975 L 202.861248041 846.072282796 C 195.02484866 839.772247721 194.398645476 827.427999595 201.462584083 818.500632911 L 303.785722385 689.185214578 C 310.714218863 680.42901891 322.467411813 678.212149051 330.309797634 684.074909977 L 357.431928403 704.350700039 C 357.585235749 704.46530857 357.737048595 704.583004701 357.887301684 704.703799939 L 386.265414178 727.518245122 C 394.101813555 733.818280197 394.728016739 746.16252832 387.664078136 755.089895002 L 285.340939834 884.405313335 C 278.412443355 893.161509006 266.659250404 895.378378866 258.816864582 889.515617939 L 231.694733813 869.239827878 C 231.541426466 869.125219346 231.389613619 869.007523214 231.239360529 868.886727975 Z" fill="#668602" data-base-fill="#91C003" class="loading-cycle" style="animation:loading-fill-020 1040ms steps(1,end) infinite;" />
<path d="M 330.309797634 684.074909977 C 330.463104981 684.189518508 330.614917827 684.30721464 330.765170916 684.428009878 L 357.887301684 704.703799939 C 357.737048595 704.583004701 357.585235749 704.46530857 357.431928403 704.350700039 Z M 330.765170916 684.428009878 L 359.14328341 707.242455061 L 386.265414178 727.518245122 L 357.887301684 704.703799939 Z M 359.14328341 707.242455061 C 360.118484513 708.026463234 360.982024407 708.904075536 361.732978128 709.857058291 L 388.855108896 730.132848353 C 388.104155176 729.179865598 387.240615282 728.302253295 386.265414178 727.518245122 Z M 363.260079436 730.481157775 C 362.535242528 731.983471029 361.629782783 733.439304536 360.541947367 734.814104941 L 387.664078136 755.089895002 C 388.751913552 753.715094598 389.657373297 752.259261091 390.382210205 750.756947836 Z M 360.541947367 734.814104941 L 258.218809065 864.129523274 L 285.340939834 884.405313335 L 387.664078136 755.089895002 Z M 258.218809065 864.129523274 C 251.290312587 872.885718945 239.537119636 875.102588804 231.694733813 869.239827878 L 258.816864582 889.515617939 C 266.659250404 895.378378866 278.412443355 893.161509006 285.340939834 884.405313335 Z" fill="#395001" id="loading-spoke-05-surface-1" data-base-fill="#527302" class="loading-cycle" style="animation:loading-fill-021 1040ms steps(1,end) infinite;" />
<path d="M 361.732978128 709.857058291 C 366.087153429 715.382637116 366.656288217 723.44209918 363.260079436 730.481157775 L 390.382210205 750.756947836 C 393.778418986 743.717889242 393.209284198 735.658427177 388.855108896 730.132848353 Z" fill="#668602" id="loading-spoke-05-surface-2" data-base-fill="#91C003" class="loading-cycle" style="animation:loading-fill-022 1040ms steps(1,end) infinite;" />
<path id="loading-spoke-05-front" d="M 68.60303038 193.053823869 L 62.946176131 187.39696962 A 4 4 0 0 1 62.946176131 181.74011537 L 85.573593129 159.112698372 A 4 4 0 0 1 91.230447378 159.112698372 L 96.887301628 164.769552622 A 4 4 0 0 1 96.887301628 170.426406871 L 74.25988463 193.053823869 A 4 4 0 0 1 68.60303038 193.053823869 Z" transform="matrix(4.769337753 -0.840962926 0.247251192 4.87402515 -143.684450339 -14.369859722)" fill="#86B202" data-base-fill="#C0FE03" class="loading-cycle" style="animation:loading-fill-023 1040ms steps(1,end) infinite;" />
<path id="loading-spoke-05-structural-ink" d="M 360.541947367 734.814104941 L 258.218809065 864.129523274" fill="none" stroke="#000000" stroke-width="9" stroke-linecap="butt" stroke-linejoin="miter" />
</g>
<g id="loading-spoke-06" data-spoke-index="6">
<path id="loading-spoke-06-solid-underlay" d="M 79.726217151 595.362943049 L 77.748207613 556.370741849 C 77.201995361 545.603342806 85.300423824 535.368593541 95.836553854 533.510789545 L 248.455361939 506.599975916 C 253.508837718 505.70891179 258.205252463 506.90678725 261.784849833 509.582799891 L 288.906980601 529.858589952 C 292.790583809 532.761869344 295.359617663 537.405015863 295.643848488 543.008014874 L 297.621858026 582.000216074 C 298.168070278 592.767615117 290.069641815 603.002364382 279.533511785 604.860168378 L 126.9147037 631.770982007 C 121.861227921 632.662046133 117.164813176 631.464170673 113.585215806 628.788158032 L 86.463085038 608.512367971 C 82.57948183 605.609088579 80.010447976 600.96594206 79.726217151 595.362943049 Z" fill="#749A02" data-base-fill="#91C003" class="loading-cycle" style="animation:loading-fill-024 1040ms steps(1,end) infinite;" />
<path d="M 261.784849833 509.582799891 C 262.916847214 510.429051295 263.937157075 511.42312407 264.821751947 512.545701447 L 291.943882715 532.821491509 C 291.059287844 531.698914131 290.038977982 530.704841357 288.906980601 529.858589952 Z M 268.330049972 572.157978048 C 265.292365702 578.453950691 259.385978263 583.354568643 252.411381016 584.584378317 L 279.533511785 604.860168378 C 286.508109031 603.630358704 292.41449647 598.729740752 295.452180741 592.43376811 Z M 252.411381016 584.584378317 L 99.792572931 611.495191946 L 126.9147037 631.770982007 L 279.533511785 604.860168378 Z M 99.792572931 611.495191946 C 94.739097153 612.386256072 90.042682408 611.188380611 86.463085038 608.512367971 L 113.585215806 628.788158032 C 117.164813176 631.464170673 121.861227921 632.662046133 126.9147037 631.770982007 Z" fill="#425C02" id="loading-spoke-06-surface-1" data-base-fill="#527302" class="loading-cycle" style="animation:loading-fill-025 1040ms steps(1,end) infinite;" />
<path d="M 264.821751947 512.545701447 C 266.971983426 515.274409573 268.320334841 518.76239476 268.521717719 522.732224812 L 295.643848488 543.008014874 C 295.442465609 539.038184821 294.094114194 535.550199634 291.943882715 532.821491509 Z M 268.521717719 522.732224812 L 270.499727258 561.724426013 L 297.621858026 582.000216074 L 295.643848488 543.008014874 Z M 270.499727258 561.724426013 C 270.684363631 565.364134765 269.881223715 568.942980511 268.330049972 572.157978048 L 295.452180741 592.43376811 C 297.003354484 589.218770573 297.8064944 585.639924827 297.621858026 582.000216074 Z" fill="#749A02" id="loading-spoke-06-surface-2" data-base-fill="#91C003" class="loading-cycle" style="animation:loading-fill-026 1040ms steps(1,end) infinite;" />
<path id="loading-spoke-06-front" d="M 40 132 L 40 124 A 4 4 0 0 1 44 120 L 76 120 A 4 4 0 0 1 80 124 L 80 132 A 4 4 0 0 1 76 136 L 44 136 A 4 4 0 0 1 40 132 Z" transform="matrix(4.769337753 -0.840962926 0.247251192 4.87402515 -143.684450339 -14.369859722)" fill="#9ACB02" data-base-fill="#C0FE03" class="loading-cycle" style="animation:loading-fill-027 1040ms steps(1,end) infinite;" />
<path id="loading-spoke-06-structural-ink" d="M 268.521717719 522.732224812 L 270.499727258 561.724426013 M 252.411381016 584.584378317 L 99.792572931 611.495191946" fill="none" stroke="#000000" stroke-width="9" stroke-linecap="butt" stroke-linejoin="miter" />
</g>
<g id="loading-spoke-07" data-spoke-index="7">
<path id="loading-spoke-07-solid-underlay" d="M 173.489304925 267.067635267 L 199.070089498 234.738780686 C 205.998585976 225.982585015 217.751778928 223.765715156 225.59416475 229.628476082 L 252.716295518 249.904266144 C 252.869602866 250.018874676 253.021415713 250.136570807 253.171668802 250.257366046 L 366.684118768 341.515146771 C 374.520518145 347.815181846 375.146721329 360.159429968 368.082782725 369.086796651 L 342.501998148 401.415651237 C 335.573501669 410.171846905 323.82030872 412.388716764 315.977922898 406.525955838 L 288.85579213 386.250165777 C 288.702484783 386.135557245 288.550671937 386.017861114 288.400418848 385.897065876 L 174.887968883 294.639285151 C 167.051569502 288.339250077 166.425366319 275.99500195 173.489304925 267.067635267 Z" fill="#82AD03" data-base-fill="#91C003" class="loading-cycle" style="animation:loading-fill-028 1040ms steps(1,end) infinite;" />
<path d="M 225.59416475 229.628476082 C 225.747472097 229.743084614 225.899284945 229.860780746 226.049538034 229.981575985 L 253.171668802 250.257366046 C 253.021415713 250.136570807 252.869602866 250.018874676 252.716295518 249.904266144 Z M 226.049538034 229.981575985 L 339.561987999 321.239356709 L 366.684118768 341.515146771 L 253.171668802 250.257366046 Z M 339.561987999 321.239356709 C 340.537189103 322.023364882 341.400728997 322.900977185 342.151682718 323.85395994 L 369.273813486 344.129750002 C 368.522859765 343.176767246 367.659319871 342.299154944 366.684118768 341.515146771 Z M 343.678784026 344.478059423 C 342.953947118 345.980372678 342.048487373 347.436206185 340.960651957 348.811006589 L 368.082782725 369.086796651 C 369.170618141 367.711996246 370.076077886 366.25616274 370.800914794 364.753849485 Z M 340.960651957 348.811006589 L 315.379867379 381.139861175 L 342.501998148 401.415651237 L 368.082782725 369.086796651 Z M 315.379867379 381.139861175 C 308.451370901 389.896056844 296.698177951 392.112926703 288.85579213 386.250165777 L 315.977922898 406.525955838 C 323.82030872 412.388716764 335.573501669 410.171846905 342.501998148 401.415651237 Z" fill="#4A6802" id="loading-spoke-07-surface-1" data-base-fill="#527302" class="loading-cycle" style="animation:loading-fill-029 1040ms steps(1,end) infinite;" />
<path d="M 342.151682718 323.85395994 C 346.505858019 329.379538765 347.074992807 337.439000829 343.678784026 344.478059423 L 370.800914794 364.753849485 C 374.197123575 357.714790891 373.627988787 349.655328826 369.273813486 344.129750002 Z" fill="#82AD03" id="loading-spoke-07-surface-2" data-base-fill="#91C003" class="loading-cycle" style="animation:loading-fill-030 1040ms steps(1,end) infinite;" />
<path id="loading-spoke-07-front" d="M 62.946176131 68.60303038 L 68.60303038 62.946176131 A 4 4 0 0 1 74.25988463 62.946176131 L 96.887301628 85.573593129 A 4 4 0 0 1 96.887301628 91.230447378 L 91.230447378 96.887301628 A 4 4 0 0 1 85.573593129 96.887301628 L 62.946176131 74.25988463 A 4 4 0 0 1 62.946176131 68.60303038 Z" transform="matrix(4.769337753 -0.840962926 0.247251192 4.87402515 -143.684450339 -14.369859722)" fill="#ADE503" data-base-fill="#C0FE03" class="loading-cycle" style="animation:loading-fill-031 1040ms steps(1,end) infinite;" />
<path id="loading-spoke-07-structural-ink" d="M 340.960651957 348.811006589 L 315.379867379 381.139861175" fill="none" stroke="#000000" stroke-width="9" stroke-linecap="butt" stroke-linejoin="miter" />
</g>
</g>
</svg>
